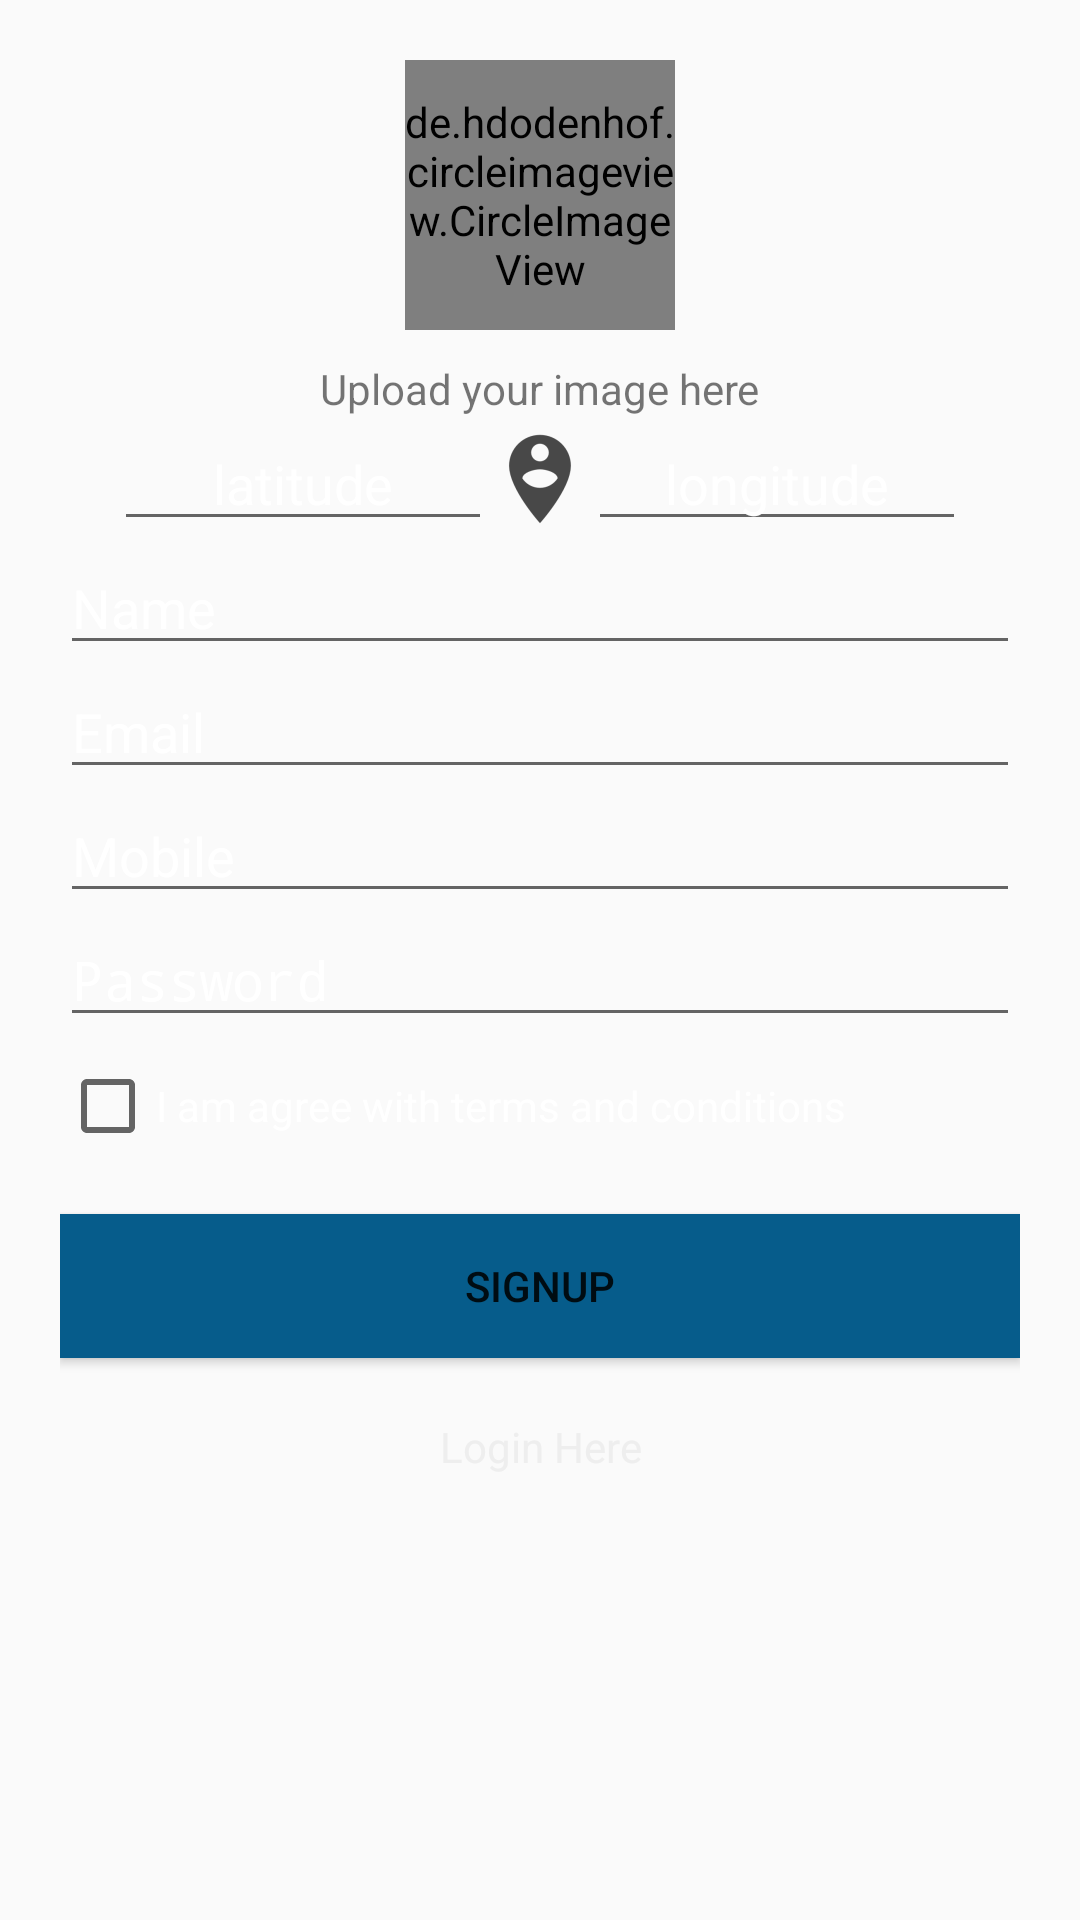

This screen was rendered from an Android layout file. Write that file and the resources it references.
<!-- AndroidManifest.xml: application theme AppTheme -->
<!-- res/layout/activity_register.xml -->
<?xml version="1.0" encoding="utf-8"?>
    <LinearLayout
        xmlns:android="http://schemas.android.com/apk/res/android"
        xmlns:app="http://schemas.android.com/apk/res-auto"
        xmlns:tools="http://schemas.android.com/tools"
        android:layout_width="match_parent"
        android:layout_height="match_parent"
        android:orientation="vertical"
        android:background="@color/md_teal_300"
        tools:context="bd.ac.pstu.rezwan12cse.bounduley12.Register">

        <LinearLayout
            android:layout_width="match_parent"
            android:layout_height="wrap_content"
            android:orientation="vertical"
            android:layout_marginTop="20dp"
            android:paddingLeft="20dp"
            android:paddingRight="20dp"
            android:weightSum="1">

            <de.hdodenhof.circleimageview.CircleImageView
                android:id="@+id/profile_image"
                android:layout_width="90dp"
                android:layout_height="90dp"
                android:layout_gravity="center"
                android:src="@drawable/userimage"
                android:layout_marginBottom="10dp"
                app:civ_border_color="@color/white_greyish"
                app:civ_border_width="2dp"
                android:layout_weight="0.39" />

            <TextView
                android:layout_width="wrap_content"
                android:layout_height="wrap_content"
                android:text="Upload your image here"
                android:layout_gravity="center"/>
            <LinearLayout
                android:layout_width="match_parent"
                android:layout_height="wrap_content"
                android:orientation="horizontal"
                android:gravity="center">
            <EditText
                android:id="@+id/lat"
                android:layout_width="wrap_content"
                android:layout_height="wrap_content"
                android:hint="latitude"
                android:gravity="center"
                android:textColor="@color/white"
                android:textColorHint="@color/white"
                android:inputType="text"
                android:ems="6"/>

                <ImageButton
                    android:id="@+id/upImg"
                    android:layout_width="wrap_content"
                    android:layout_height="wrap_content"
                    android:background="@drawable/ic_action_name"
                    android:layout_gravity="center"/>

                <EditText
                    android:id="@+id/longi"
                    android:layout_width="wrap_content"
                    android:layout_height="wrap_content"
                    android:hint="longitude"
                    android:gravity="center"
                    android:textColor="@color/white"
                    android:textColorHint="@color/white"
                    android:inputType="text"
                    android:ems="6"/>
            </LinearLayout>

            <EditText
                android:id="@+id/et_name"
                android:layout_width="match_parent"
                android:layout_height="wrap_content"
                android:ems="10"
                android:inputType="textPersonName"
                android:hint="Name"
                android:textColor="@color/white"
                android:textColorHint="@color/white"/>


            <EditText
                android:id="@+id/et_email"
                android:layout_width="match_parent"
                android:layout_height="wrap_content"
                android:ems="10"
                android:inputType="textEmailAddress"
                android:hint="Email"
                android:textColor="@color/white"
                android:textColorHint="@color/white"/>


            <EditText
                android:id="@+id/et_mobile"
                android:layout_width="match_parent"
                android:layout_height="wrap_content"
                android:ems="10"
                android:inputType="phone"
                android:hint="Mobile"
                android:textColor="@color/white"
                android:textColorHint="@color/white"/>



            <EditText
                android:id="@+id/et_password"
                android:layout_width="match_parent"
                android:layout_height="wrap_content"
                android:ems="10"
                android:inputType="textPassword"
                android:hint="Password"
                android:textColor="@color/white"
                android:textColorHint="@color/white"/>

            <CheckBox
                android:id="@+id/terms_conditions"
                android:layout_width="wrap_content"
                android:layout_height="wrap_content"
                android:layout_marginTop="7dp"
                android:text="I am agree with terms and conditions"
                android:textColor="@color/white"
                android:textSize="14sp" />

            <Button
                android:layout_width="match_parent"
                android:layout_height="wrap_content"
                android:layout_marginTop="20dp"
                android:id="@+id/btn_signup"
                android:text="Signup"
                android:textColor="@color/md_white_1000"
                android:background="#065C8B"
                />


            <TextView
                android:id="@+id/tv_signup_loginhere"
                android:layout_width="match_parent"
                android:layout_height="wrap_content"
                android:layout_marginTop="20dp"
                android:text="Login Here"
                android:gravity="center"
                android:textColor="@color/white_greyish" />


        </LinearLayout>

    </LinearLayout>
<!-- resources referenced by this layout -->
<resources>
  <color name="white">#FFFFFF</color>
  <color name="white_greyish">#EEEEEE</color>
  <!-- drawable ic_action_name: png bitmap (drawable-hdpi, 928 bytes) -->
  <style name="AppTheme" parent="Theme.AppCompat.Light.NoActionBar">
          
          <item name="colorPrimary">@color/colorPrimary</item>
          <item name="colorPrimaryDark">@color/colorPrimaryDark</item>
          <item name="colorAccent">@color/colorAccent</item>
      </style>
  <color name="colorPrimary">#3498DB</color>
  <color name="colorPrimaryDark">#065C8B</color>
  <color name="colorAccent">#795548</color>
</resources>
